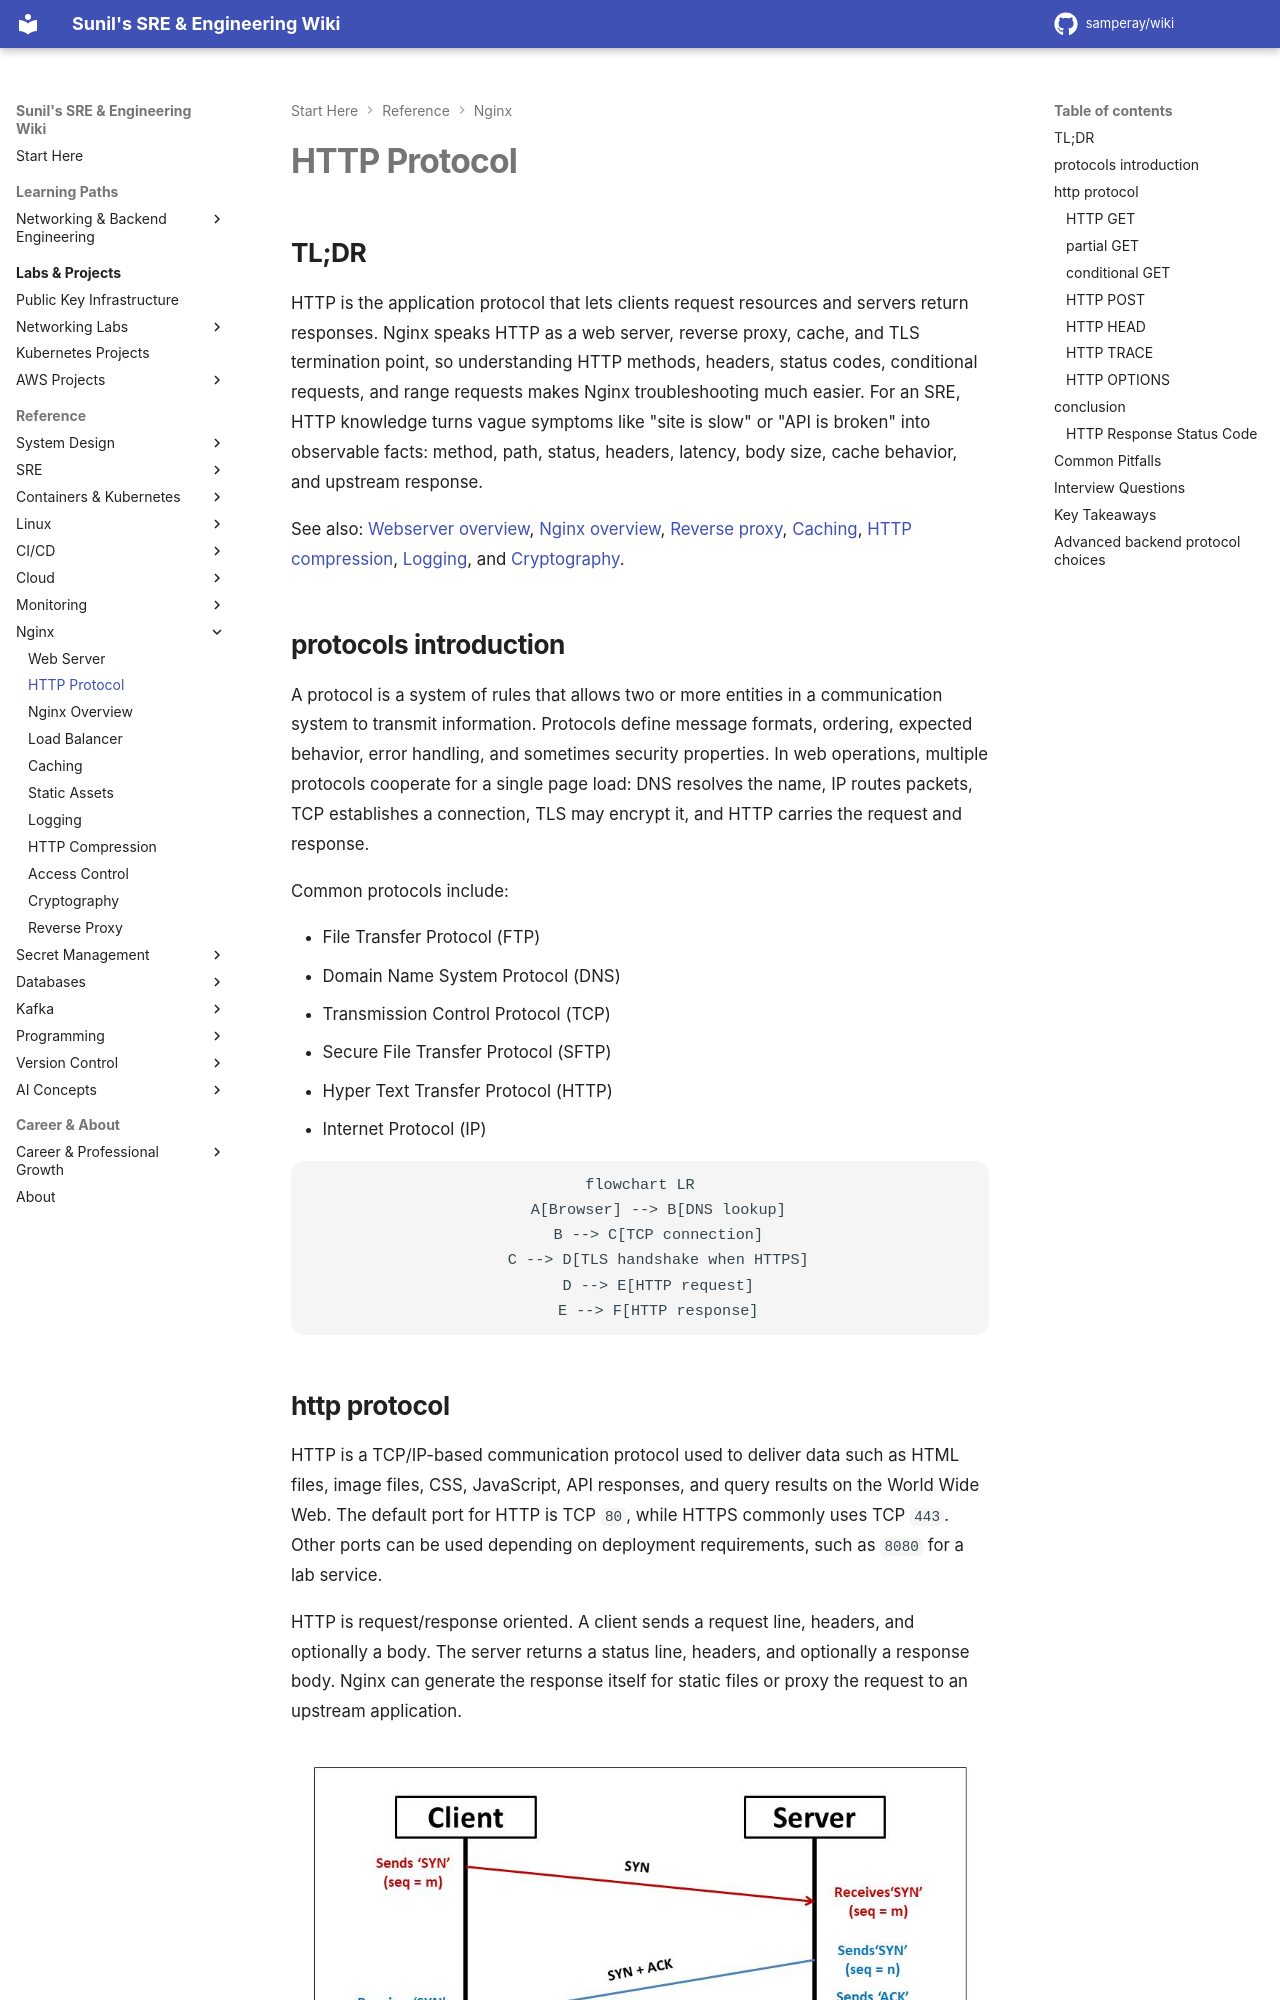

repository: samperay/wiki · page: nginx/http_protocol/index.html · generator: mkdocs

## TL;DR

HTTP is the application protocol that lets clients request resources and servers return responses. Nginx speaks HTTP as a web server, reverse proxy, cache, and TLS termination point, so understanding HTTP methods, headers, status codes, conditional requests, and range requests makes Nginx troubleshooting much easier. For an SRE, HTTP knowledge turns vague symptoms like "site is slow" or "API is broken" into observable facts: method, path, status, headers, latency, body size, cache behavior, and upstream response.

See also: [Webserver overview](webserver_overview.md), [Nginx overview](nginx_overview.md), [Reverse proxy](reverse_proxy.md), [Caching](caching.md), [HTTP compression](http_compression.md), [Logging](logging.md), and [Cryptography](cryptography.md).

## protocols introduction

A protocol is a system of rules that allows two or more entities in a communication system to transmit information. Protocols define message formats, ordering, expected behavior, error handling, and sometimes security properties. In web operations, multiple protocols cooperate for a single page load: DNS resolves the name, IP routes packets, TCP establishes a connection, TLS may encrypt it, and HTTP carries the request and response.

Common protocols include:

- File Transfer Protocol (FTP)
- Domain Name System Protocol (DNS)
- Transmission Control Protocol (TCP)
- Secure File Transfer Protocol (SFTP)
- Hyper Text Transfer Protocol (HTTP)
- Internet Protocol (IP)

```mermaid
flowchart LR
    A[Browser] --> B[DNS lookup]
    B --> C[TCP connection]
    C --> D[TLS handshake when HTTPS]
    D --> E[HTTP request]
    E --> F[HTTP response]
```
